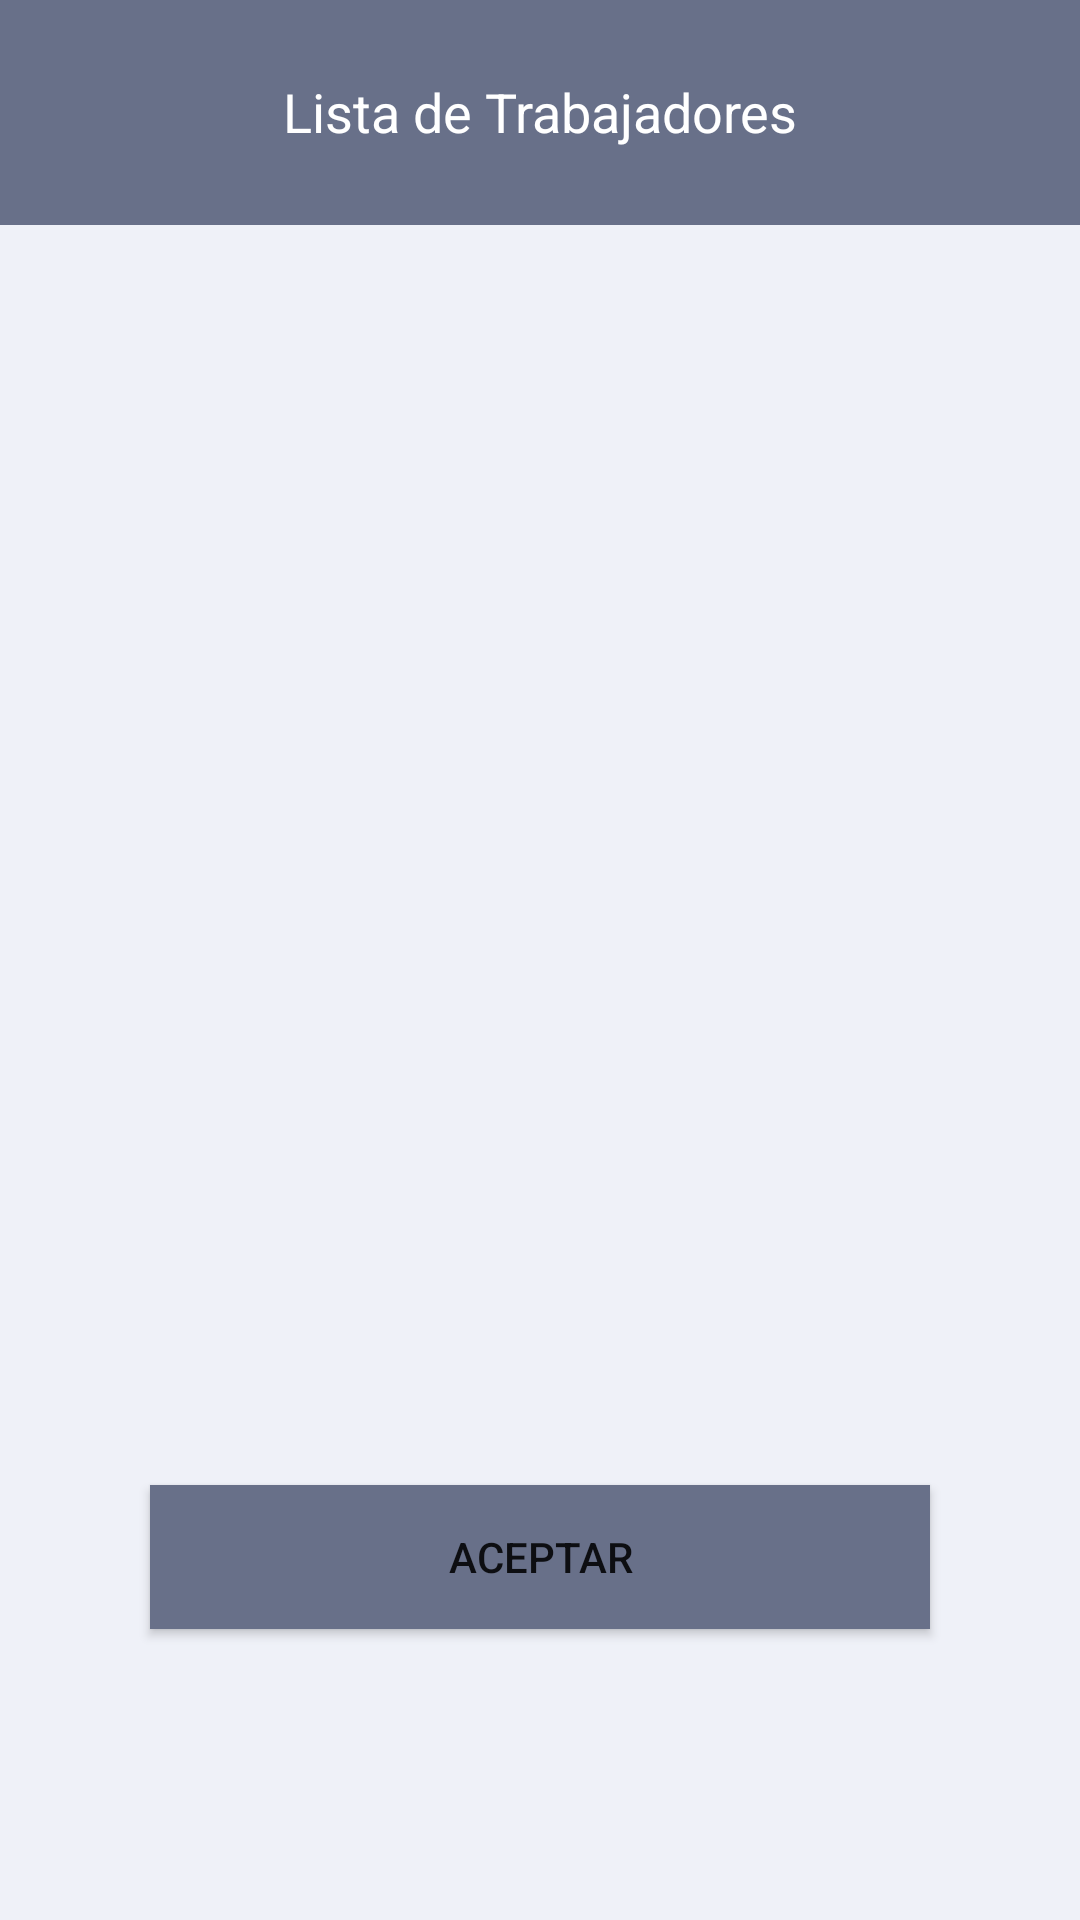

The Android layout XML behind this screen, and the referenced resources:
<!-- AndroidManifest.xml: application theme Theme.DIF -->
<!-- res/layout/activity_trabajadores.xml -->
<?xml version="1.0" encoding="utf-8"?>
<RelativeLayout
    xmlns:android="http://schemas.android.com/apk/res/android"
    xmlns:app="http://schemas.android.com/apk/res-auto"
    xmlns:tools="http://schemas.android.com/tools"
    android:layout_width="match_parent"
    android:layout_height="match_parent"
    android:background="#EFF1F8"
    tools:context=".trabajadores">
    <TextView
        android:id="@+id/text1"
        android:layout_width="match_parent"
        android:layout_height="75dp"
        android:background="#687089"
        android:paddingTop="25dp"
        android:text="Lista de Trabajadores"
        android:textAlignment="center"
        android:textColor="#FFFFFF"
        android:textSize="18sp" />


    <ListView
        android:id="@+id/libenefi"
        android:layout_width="match_parent"
        android:layout_height="400dp"
        android:layout_below="@+id/text1"
        android:background="#EFF1F8"
        android:textColor="#000000"></ListView>
    <Button
        android:id="@+id/submit"
        android:layout_width="match_parent"
        android:layout_height="wrap_content"
        android:layout_marginLeft="50dp"
        android:layout_marginRight="50dp"
        android:background="#687089"
        android:text="Aceptar"
        app:backgroundTint="#687089"
        android:layout_marginTop="20dp"
        android:layout_below="@+id/libenefi"/>

</RelativeLayout>
<!-- resources referenced by this layout -->
<resources>
  <style name="Theme.DIF" parent="Theme.MaterialComponents.DayNight.DarkActionBar">
          
          <item name="colorPrimary">@color/purple_500</item>
          <item name="colorPrimaryVariant">@color/purple_700</item>
          <item name="colorOnPrimary">@color/white</item>
          
          <item name="colorSecondary">@color/teal_200</item>
          <item name="colorSecondaryVariant">@color/teal_700</item>
          <item name="colorOnSecondary">@color/black</item>
          
          <item name="android:statusBarColor" tools:targetApi="l">?attr/colorPrimaryVariant</item>
          
      </style>
  <!-- not gathered from this repository: default colours our renderer supplied (Android Studio template values) -->
  <color name="purple_500">#FF6200EE</color>
  <color name="purple_700">#FF3700B3</color>
  <color name="teal_200">#FF03DAC5</color>
  <color name="teal_700">#FF018786</color>
  <color name="black">#FF000000</color>
  <color name="white">#FFFFFFFF</color>
</resources>
